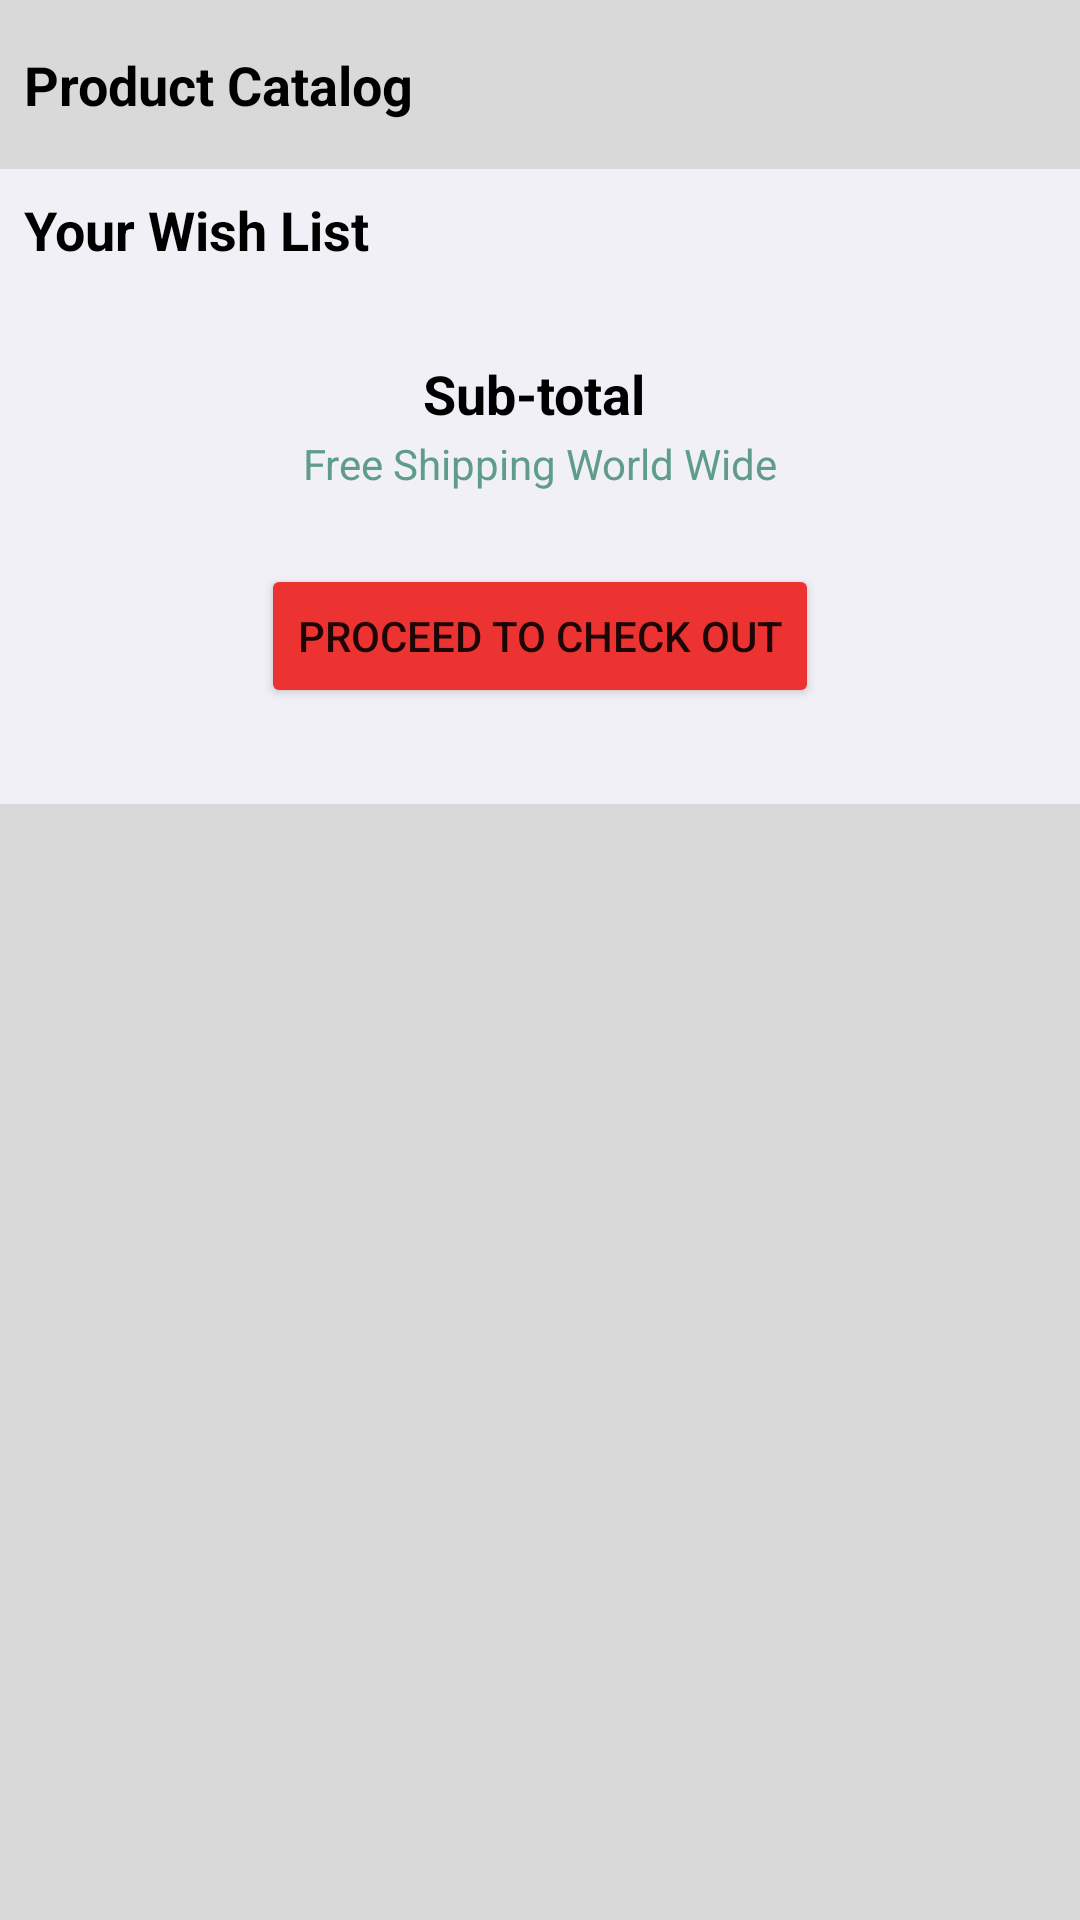

Layout XML and referenced resources for this Android screen:
<!-- AndroidManifest.xml: application theme Theme.IntactChallenge -->
<!-- res/layout/home_fragment.xml -->
<?xml version="1.0" encoding="utf-8"?>
<layout xmlns:android="http://schemas.android.com/apk/res/android">

    <data>
        <variable
            name="catalog"
            type="com.jbm.intactchallenge.model.Catalog" />
    </data>

    
    <ScrollView
        xmlns:app="http://schemas.android.com/apk/res-auto"
        xmlns:tools="http://schemas.android.com/tools"
        android:id="@+id/main"
        android:layout_width="match_parent"
        android:layout_height="match_parent"
        app:layout_constraintEnd_toEndOf="parent"
        app:layout_constraintStart_toStartOf="parent"
        app:layout_constraintTop_toTopOf="parent"
        app:layout_constraintBottom_toBottomOf="parent"
        android:background="#D9D9D9"
        android:scrollbars="none">

        <LinearLayout
            android:layout_width="match_parent"
            android:layout_height="match_parent"
            android:orientation="vertical"
            android:layout_marginTop="8dp">

            
            <TextView
                android:layout_width="match_parent"
                android:layout_height="wrap_content"
                android:text="@string/product_catalog"
                android:padding="8dp"
                android:textSize="18dp"
                android:textColor="#000000"
                android:textStyle="bold"/>

            <androidx.recyclerview.widget.RecyclerView
                android:id="@+id/catalog_recyclerview"
                android:layout_width="match_parent"
                android:layout_height="wrap_content"
                android:orientation="horizontal"
                app:layoutManager="androidx.recyclerview.widget.LinearLayoutManager"
                tools:context="com.jbm.intactchallenge.MainActivity"
                tools:listitem="@layout/catalog_item"
                android:layout_marginBottom="8dp"/>

            
            <LinearLayout
                android:layout_width="match_parent"
                android:layout_height="wrap_content"
                android:orientation="vertical"
                android:background="#F1F0F6"
                android:padding="8dp">

                <LinearLayout
                    android:layout_width="match_parent"
                    android:layout_height="wrap_content"
                    android:orientation="horizontal">

                    <TextView
                        android:layout_width="wrap_content"
                        android:layout_height="wrap_content"
                        android:layout_weight="1"
                        android:gravity="left"
                        android:text="@string/your_wish_list"
                        android:textSize="18dp"
                        android:textColor="#000000"
                        android:textStyle="bold"/>

                    <TextView
                        android:id="@+id/total_textview"
                        android:layout_width="wrap_content"
                        android:layout_height="wrap_content"
                        android:layout_weight="1"
                        android:gravity="right"
                        android:text='@{@string/total + " " + @string/currency + catalog.checkOutPrice}' />

                </LinearLayout>

                <LinearLayout
                    android:id="@+id/wishlist_layout"
                    android:layout_width="match_parent"
                    android:layout_height="wrap_content"
                    android:orientation="vertical"/>

                <LinearLayout
                    android:layout_width="match_parent"
                    android:layout_height="wrap_content"
                    android:orientation="horizontal">

                    <TextView
                        android:layout_width="wrap_content"
                        android:layout_height="wrap_content"
                        android:text="@string/sub_total"
                        android:gravity="end"
                        android:layout_marginTop="24dp"
                        android:textStyle="bold"
                        android:textSize="18dp"
                        android:textColor="#000000"
                        android:layout_weight="1"/>

                    <TextView
                        android:id="@+id/sub_total_textview"
                        android:layout_width="wrap_content"
                        android:layout_height="wrap_content"
                        android:gravity="start"
                        android:layout_marginTop="24dp"
                        android:paddingStart="4dp"
                        android:textSize="24dp"
                        android:textColor="#000000"
                        android:layout_weight="1"
                        android:text="@{@string/currency + catalog.checkOutPrice}"/>

                </LinearLayout>

                <TextView
                    android:layout_width="match_parent"
                    android:layout_height="wrap_content"
                    android:text="@string/free_shipping"
                    android:gravity="center"
                    android:textColor="#5F9C89"/>

                <Button
                    android:id="@+id/checkout_button"
                    android:layout_width="wrap_content"
                    android:layout_height="wrap_content"
                    android:layout_gravity="center"
                    android:gravity="center"
                    android:text="@string/proceed_to_checkout"
                    android:backgroundTint="#EC3331"
                    android:layout_margin="24dp"
                    android:onClick="onCheckOutClick"/>

            </LinearLayout>
        </LinearLayout>
    </ScrollView>
</layout>
<!-- res/layout/catalog_item.xml (included above) -->
<?xml version="1.0" encoding="utf-8"?>
<layout xmlns:android="http://schemas.android.com/apk/res/android">

    <data>
        <variable
            name="product"
            type="com.jbm.intactchallenge.model.Product" />
    </data>

    <LinearLayout
        android:layout_width="wrap_content"
        android:layout_height="wrap_content"
        android:orientation="vertical"
        android:background="@drawable/round_corner_white_shape"
        android:layout_margin="4dp"
        android:foreground="?attr/selectableItemBackgroundBorderless"
        android:onClick="itemCatalogOnClick">

        <ImageView
            android:id="@+id/catalog_item_image"
            android:layout_width="wrap_content"
            android:layout_height="wrap_content"
            android:layout_gravity="center"
            android:layout_marginTop="4dp"/>

        <TextView
            android:id="@+id/catalog_item_title"
            android:layout_width="wrap_content"
            android:layout_height="wrap_content"
            android:layout_gravity="center"
            android:textSize="10dp"
            android:textColor="@color/black"
            android:textStyle="bold"
            android:text="@{product.title}"/>

    </LinearLayout>

</layout>
<!-- resources referenced by this layout -->
<resources>
  <!-- drawable round_corner_white_shape (drawable) -->
  <shape
      xmlns:android="http://schemas.android.com/apk/res/android"
      android:shape="rectangle">
  
      <solid android:color="#FFFFFF" />
      <corners android:radius="5dp" />
  </shape>
  <string name="currency">$</string>
  <string name="free_shipping">Free Shipping World Wide</string>
  <string name="proceed_to_checkout">Proceed to check out</string>
  <string name="product_catalog">Product Catalog</string>
  <string name="sub_total">Sub-total</string>
  <string name="total">Total</string>
  <string name="your_wish_list">Your Wish List</string>
  <style name="Theme.IntactChallenge" parent="Theme.MaterialComponents.DayNight.DarkActionBar">
          
          <item name="colorPrimary">#4A9577</item>
          <item name="colorPrimaryVariant">#4A9577</item>
          <item name="colorOnPrimary">@color/white</item>
          
          <item name="colorSecondary">#D7C13A</item>
          <item name="colorSecondaryVariant">@color/teal_700</item>
          <item name="colorOnSecondary">@color/black</item>
          
          <item name="android:statusBarColor" tools:targetApi="l">?attr/colorPrimaryVariant</item>
          
      </style>
  <!-- not gathered from this repository: default colours our renderer supplied (Android Studio template values) -->
  <color name="teal_700">#FF018786</color>
  <color name="black">#FF000000</color>
  <color name="white">#FFFFFFFF</color>
</resources>
